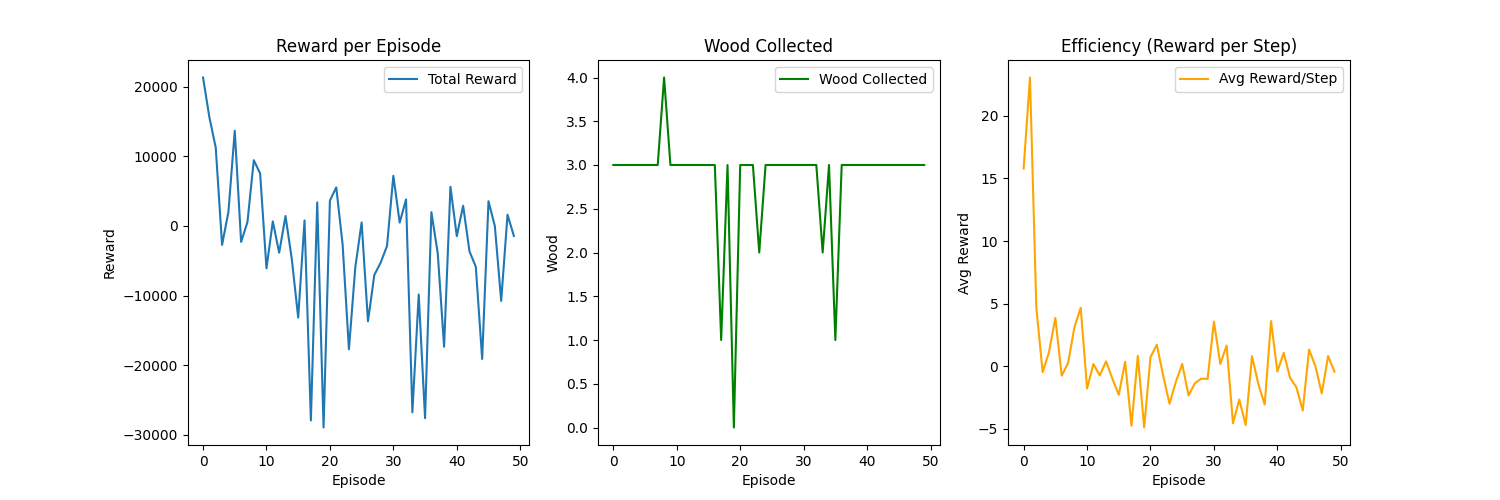

Source data for this figure (header and first rows):
Episode, Steps, WoodCollected, TotalReward, AvgReward, Epsilon, MoveActions, TurnActions, AttackActions
0, 1351, 3, 21340, 15.8, 1.0, 689, 450, 186
1, 677, 3, 15620, 23.07, 0.995, 360, 203, 101
2, 2404, 3, 11270, 4.688, 0.99, 1308, 718, 345
3, 5659, 3, -2720, -0.4807, 0.9851, 2935, 1912, 728
4, 1807, 3, 2020, 1.118, 0.9801, 880, 628, 286
5, 3549, 3, 13690, 3.857, 0.9752, 1854, 1141, 472
6, 3022, 3, -2290, -0.7578, 0.9704, 1646, 945, 364
7, 2385, 3, 550.0, 0.2306, 0.9655, 1234, 768, 340
8, 3059, 4, 9450, 3.089, 0.9607, 1689, 868, 413
9, 1615, 3, 7540, 4.669, 0.9559, 801, 525, 219
10, 3416, 3, -6090, -1.783, 0.9511, 1786, 1057, 461
11, 3931, 3, 660.0, 0.1679, 0.9464, 1976, 1341, 502
12, 5177, 3, -3850, -0.7437, 0.9416, 2616, 1698, 678
13, 3761, 3, 1430, 0.3802, 0.9369, 1896, 1228, 532
14, 4715, 3, -4810, -1.02, 0.9322, 2445, 1496, 568
15, 5742, 3, -13180, -2.295, 0.9276, 3067, 1795, 728
16, 2289, 3, 800.0, 0.3495, 0.9229, 1132, 784, 303
17, 5874, 1, -27960, -4.76, 0.9183, 2991, 1903, 743
18, 4143, 3, 3390, 0.8182, 0.9137, 2062, 1300, 527
19, 5905, 0, -28970, -4.906, 0.9092, 2937, 1966, 743
20, 5062, 3, 3640, 0.7191, 0.9046, 2471, 1687, 684
21, 3250, 3, 5550, 1.708, 0.9001, 1692, 1070, 386
22, 3401, 3, -2640, -0.7762, 0.8956, 1713, 1140, 395
23, 5896, 2, -17730, -3.007, 0.8911, 2994, 1825, 798
24, 4773, 3, -5950, -1.247, 0.8867, 2340, 1545, 593
25, 2886, 3, 500.0, 0.1733, 0.8822, 1404, 993, 344
26, 5857, 3, -13700, -2.339, 0.8778, 2973, 1892, 692
27, 5134, 3, -7050, -1.373, 0.8734, 2483, 1712, 613
28, 5243, 3, -5270, -1.005, 0.8691, 2601, 1710, 608
29, 2831, 3, -2890, -1.021, 0.8647, 1460, 862, 297
30, 2029, 3, 7210, 3.553, 0.8604, 1027, 633, 255
31, 2709, 3, 480.0, 0.1772, 0.8561, 1224, 940, 333
32, 2319, 3, 3810, 1.643, 0.8518, 1148, 759, 260
33, 5857, 2, -26790, -4.574, 0.8475, 2686, 1978, 707
34, 3688, 3, -9850, -2.671, 0.8433, 1856, 1148, 415
35, 5866, 1, -27630, -4.71, 0.8391, 2659, 1896, 771
36, 2500, 3, 1980, 0.792, 0.8349, 1225, 744, 319
37, 2750, 3, -3940, -1.433, 0.8307, 1329, 923, 337
38, 5642, 3, -17360, -3.077, 0.8266, 2737, 1784, 648
39, 1562, 3, 5630, 3.604, 0.8224, 719, 547, 183
40, 3366, 3, -1460, -0.4337, 0.8183, 1555, 1126, 438
41, 2750, 3, 2910, 1.058, 0.8142, 1250, 963, 311
42, 3877, 3, -3640, -0.9389, 0.8102, 1781, 1292, 466
43, 3470, 3, -5860, -1.689, 0.8061, 1614, 1141, 416
44, 5391, 3, -19120, -3.547, 0.8021, 2578, 1820, 548
45, 2697, 3, 3560, 1.32, 0.7981, 1264, 917, 306
46, 2441, 3, -20.0, -0.008193, 0.7941, 1179, 774, 294
47, 4946, 3, -10770, -2.178, 0.7901, 2317, 1586, 580
48, 2001, 3, 1620, 0.8096, 0.7862, 891, 643, 267
49, 3233, 3, -1440, -0.4454, 0.7822, 1447, 1144, 392
